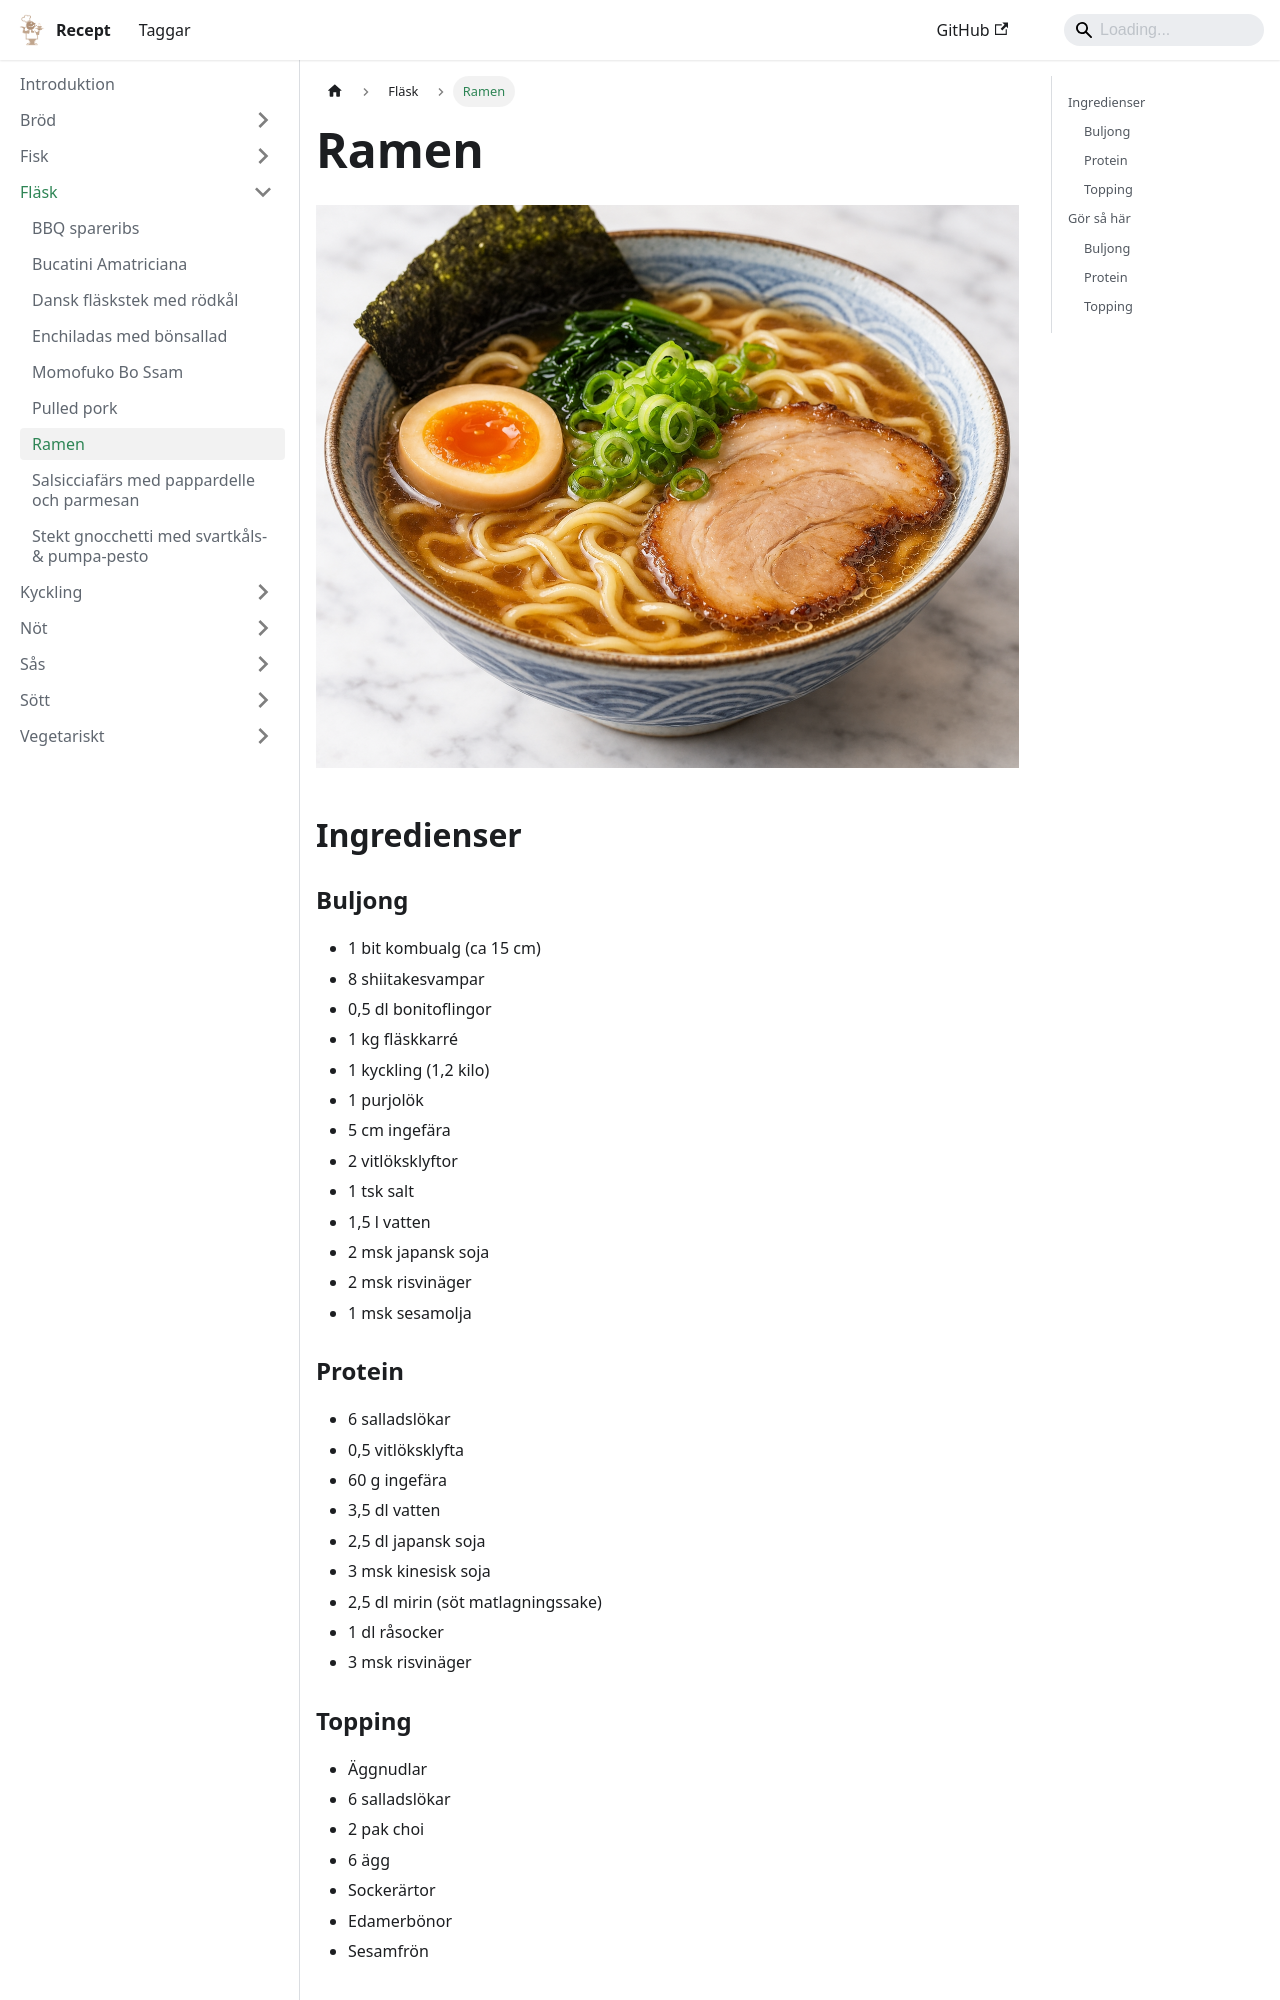

repository: FantasticFiasco/recipes · page: fläsk/ramen/index.html · generator: docusaurus

---
tags:
    - japan
    - middag
---
# Ramen

![image](./ramen.png)

## Ingredienser

### Buljong

- 1 bit kombualg (ca 15 cm)
- 8 shiitakesvampar
- 0,5 dl bonitoflingor
- 1 kg fläskkarré
- 1 kyckling (1,2 kilo)
- 1 purjolök
- 5 cm ingefära
- 2 vitlöksklyftor
- 1 tsk salt
- 1,5 l vatten
- 2 msk japansk soja
- 2 msk risvinäger
- 1 msk sesamolja

### Protein

- 6 salladslökar
- 0,5 vitlöksklyfta
- 60 g ingefära
- 3,5 dl vatten
- 2,5 dl japansk soja
- 3 msk kinesisk soja
- 2,5 dl mirin (söt matlagningssake)
- 1 dl råsocker
- 3 msk risvinäger

### Topping

- Äggnudlar
- 6 salladslökar
- 2 pak choi
- 6 ägg
- Sockerärtor
- Edamerbönor
- Sesamfrön

## Gör så här

### Buljong

1. Skär karrén på längden så att den blir platt och kan rullas ihop till en rulle. Bind med steksnöre runt om.
2. Koka buljongen. Skär bort bröst- och lårfiléer från kycklingen och använd till en annan rätt.
3. Sjud på låg värme under lock i 4–5 timmar. Karrén ska ligga i buljongen i minst 2 timmar.
4. Sila buljongen först i ett durkslag och sedan i en finmaskig sil. Är det mycket fett på ytan kan en del tas bort med en sked. Ta inte bort allt; i fettet finns mycket smak. Plocka köttet från kycklingens bröst och vingar.
